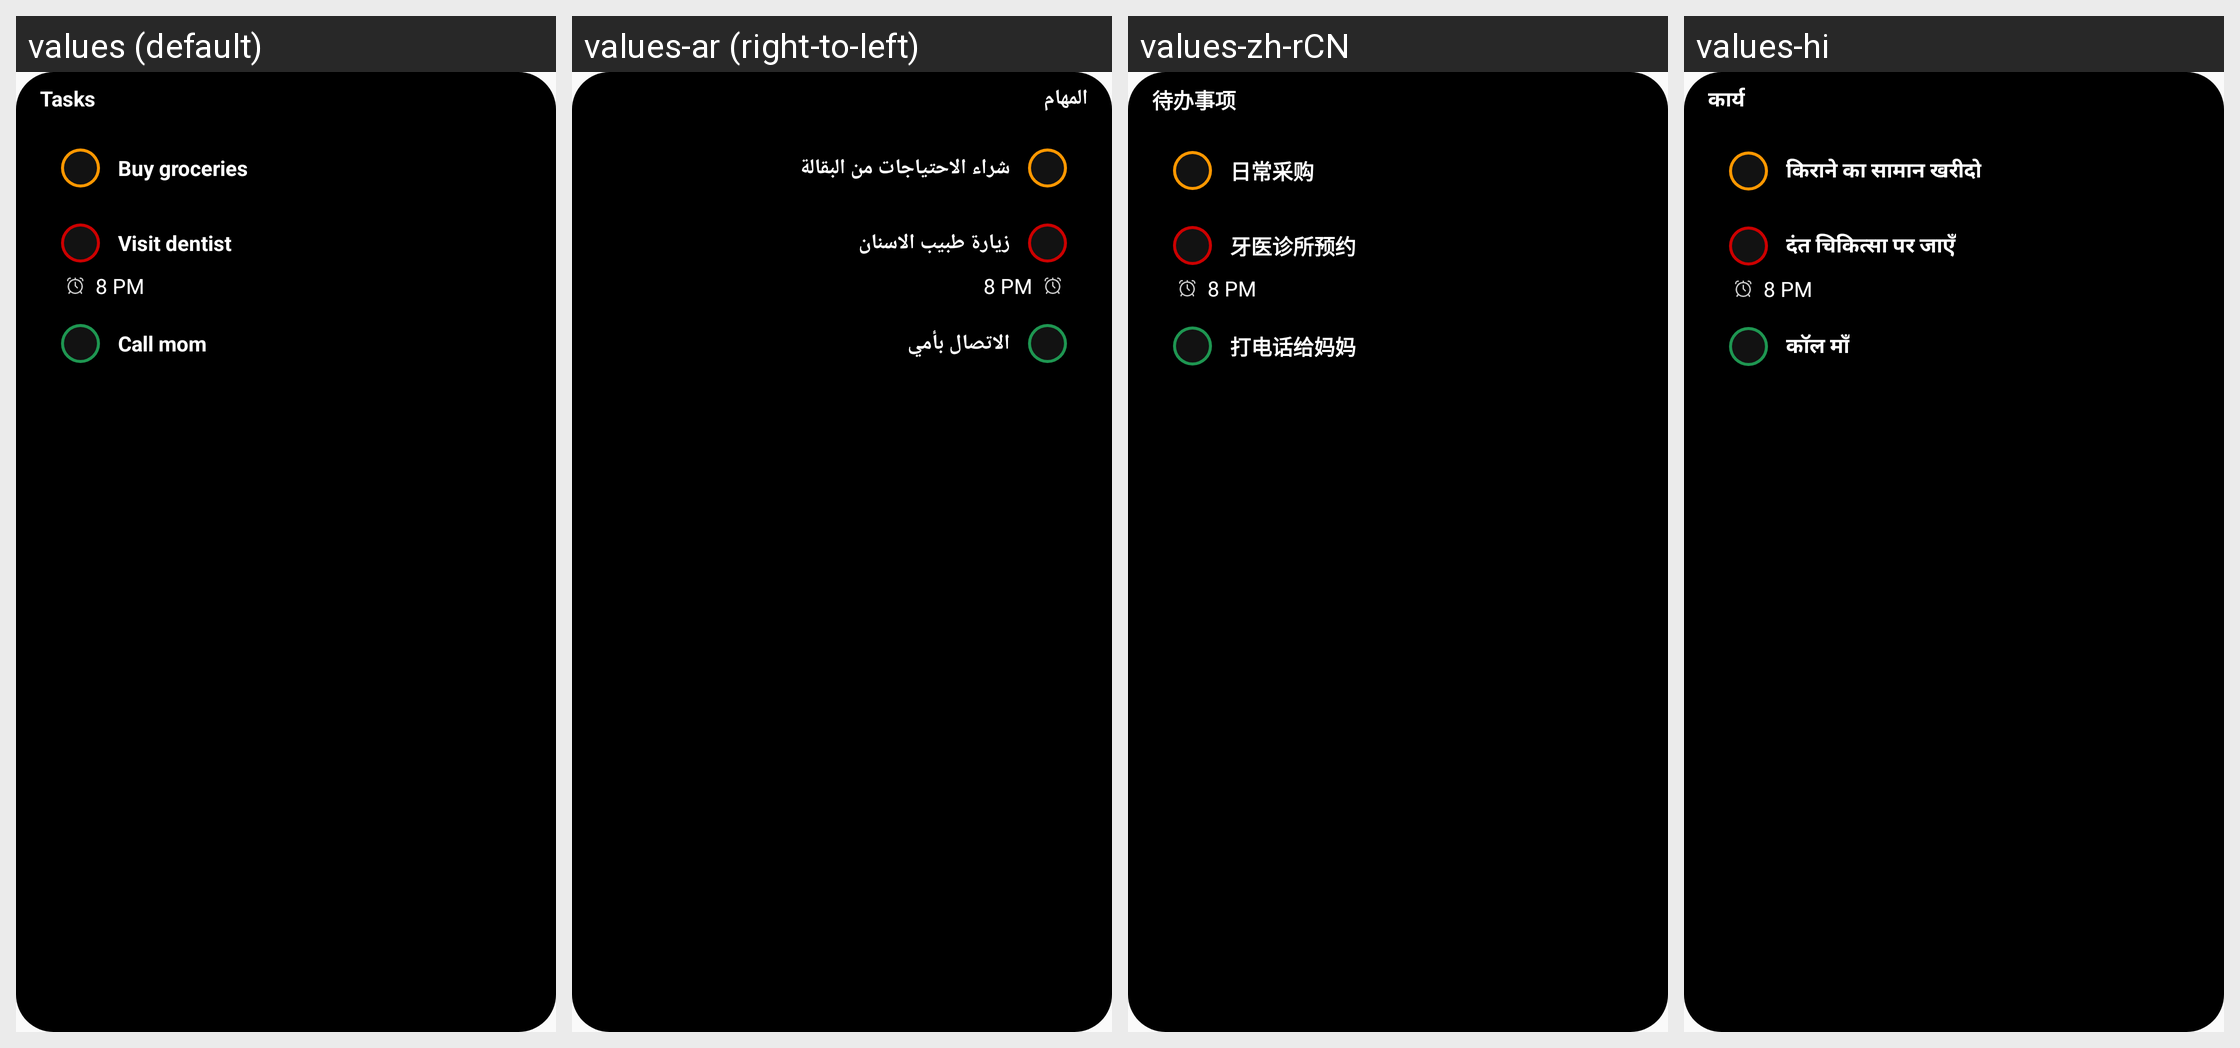

Here is an Android app screen in its default locale and in the app's own translations. Write out the translated-string differences for the strings that appear on this screen.
Android screen res/layout/tasks_widget_preview.xml rendered under 4 locales, left to right: values (default), values-ar (right-to-left), values-zh-rCN, values-hi. Device: Nexus 5 (rendered at 1080×1920; each locale shown at half size, 540×960, under a caption strip naming it); theme Theme.MyBrain.
Other locales in the repository, not shown: values-cn, values-de, values-pl, values-pt-rBR, values-ro, values-ru, values-tr, values-vi.
Strings drawn on this screen, with the default value and each locale's value (text and hints the layout hard-codes, and strings that could not be matched under every locale, appear in the picture but are not listed):

tasks
  values: Tasks
  values-ar: المهام
  values-zh-rCN: 待办事项
  values-hi: कार्य

buy_groceries_tasks_preview
  values: Buy groceries
  values-ar: شراء الاحتياجات من البقالة
  values-zh-rCN: 日常采购
  values-hi: किराने का सामान खरीदो

visit_dentist_tasks_preview
  values: Visit dentist
  values-ar: زيارة طبيب الاسنان
  values-zh-rCN: 牙医诊所预约
  values-hi: दंत चिकित्सा पर जाएँ

call_mom_tasks_preview
  values: Call mom
  values-ar: الاتصال بأمي
  values-zh-rCN: 打电话给妈妈
  values-hi: कॉल माँ
